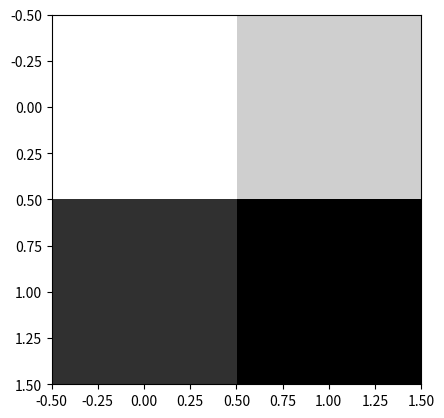

Write the Python code that produced this figure. (Note: this script raises an exception after producing the figure.)
# -*- coding: utf-8 -*-
"""
Created on Sat Feb 17 15:21:47 2024

@author: Esclamado
"""
import numpy as np 
import matplotlib.pyplot as plt

prior_probs = np.array([[0.33,0.3],[0.2,0.17]])

plt.imshow(prior_probs, cmap= 'gray')
plt.colarbar()

for i in range (2):
    for j in range (2):
        plt.annotate(prior_probs[i,j], (j,i), color="red", fontsize=20, fontweight='bold', ha='center', va='center')
        
plt.title('Prior Probabilities', fontsize=20)
        